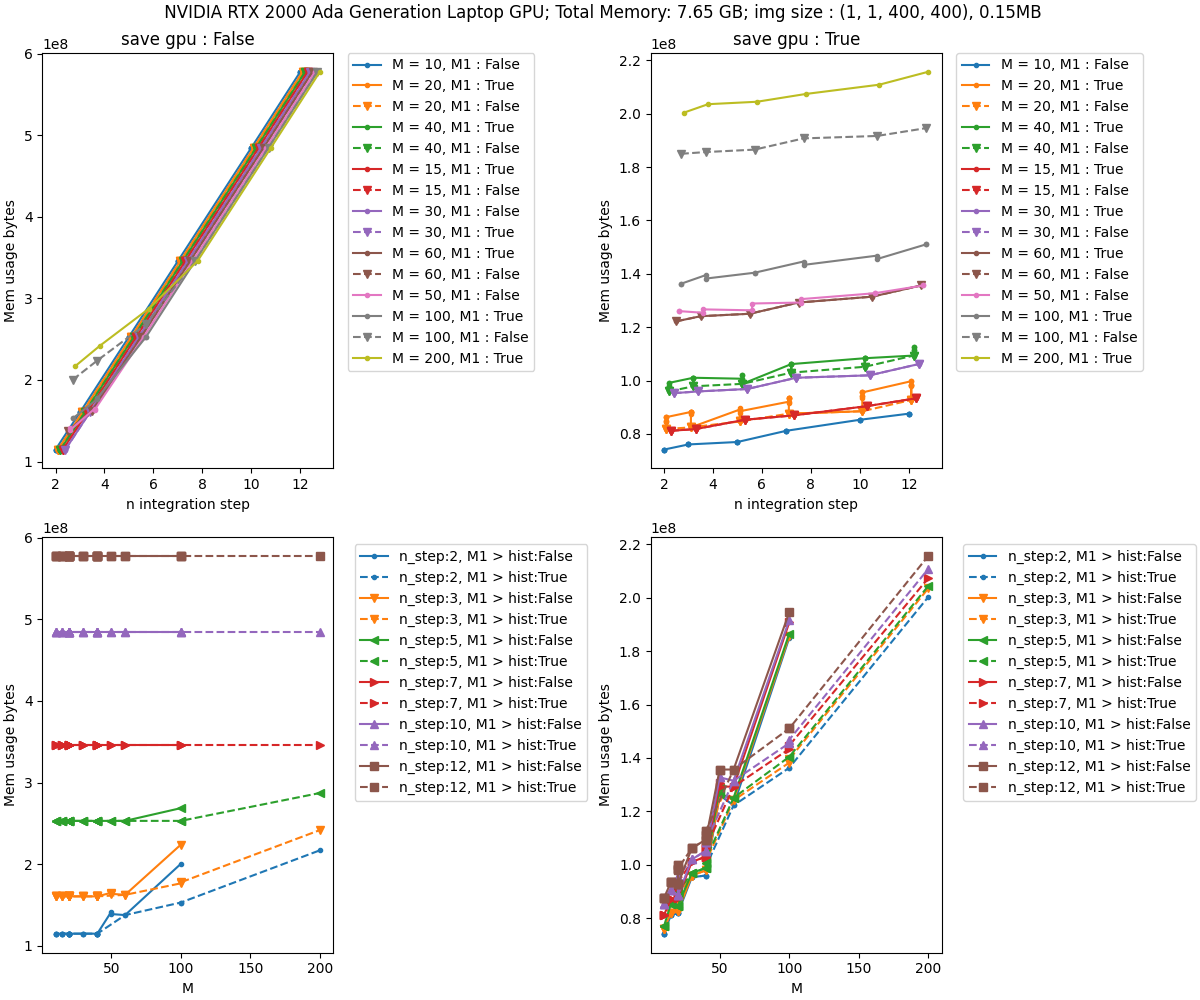

The data file committed next to this chart (first rows):
img shape, image mem size, save gpu, n_iter, n_step, lbfgs_history_size, lbfgs_max_iter, memory allocated, memory reserved, exec time sec
(1, 1, 200, 200), 160256, True, 1, 2, 10, 5, 13372416, 29360128, 1.232
(1, 1, 200, 200), 160256, True, 1, 2, 10, 10, 13372416, 29360128, 0.839
(1, 1, 200, 200), 160256, True, 1, 2, 10, 20, 13372416, 29360128, 0.9392
(1, 1, 200, 200), 160256, True, 1, 2, 20, 5, 13372416, 29360128, 1.048
(1, 1, 200, 200), 160256, True, 1, 2, 20, 10, 13372416, 29360128, 0.8925
(1, 1, 200, 200), 160256, True, 1, 2, 20, 20, 13372416, 29360128, 0.8674
(1, 1, 200, 200), 160256, True, 1, 2, 50, 5, 13372416, 29360128, 0.9485
(1, 1, 200, 200), 160256, True, 1, 2, 50, 10, 13372416, 29360128, 0.9534
(1, 1, 200, 200), 160256, True, 1, 2, 50, 20, 13372416, 29360128, 0.8834
(1, 1, 200, 200), 160256, True, 1, 2, 100, 5, 13372416, 29360128, 1
(1, 1, 200, 200), 160256, True, 1, 2, 100, 10, 13372416, 29360128, 0.8518
(1, 1, 200, 200), 160256, True, 1, 2, 100, 20, 13372416, 29360128, 0.8895
(1, 1, 200, 200), 160256, True, 1, 3, 10, 5, 13692928, 29360128, 1.012
(1, 1, 200, 200), 160256, True, 1, 3, 10, 10, 13692928, 29360128, 0.929
(1, 1, 200, 200), 160256, True, 1, 3, 10, 20, 13692928, 29360128, 1.012
(1, 1, 200, 200), 160256, True, 1, 3, 20, 5, 13692928, 29360128, 0.9919
(1, 1, 200, 200), 160256, True, 1, 3, 20, 10, 13692928, 29360128, 0.9995
(1, 1, 200, 200), 160256, True, 1, 3, 20, 20, 13692928, 29360128, 0.9675
(1, 1, 200, 200), 160256, True, 1, 3, 50, 5, 13692928, 29360128, 0.9288
(1, 1, 200, 200), 160256, True, 1, 3, 50, 10, 13692928, 29360128, 0.7952
(1, 1, 200, 200), 160256, True, 1, 3, 50, 20, 13692928, 29360128, 0.9875
(1, 1, 200, 200), 160256, True, 1, 3, 100, 5, 13692928, 29360128, 0.8493
(1, 1, 200, 200), 160256, True, 1, 3, 100, 10, 13692928, 29360128, 0.9924
(1, 1, 200, 200), 160256, True, 1, 3, 100, 20, 13692928, 29360128, 1.007
(1, 1, 200, 200), 160256, True, 1, 5, 10, 5, 14333952, 29360128, 0.976
(1, 1, 200, 200), 160256, True, 1, 5, 10, 10, 14333952, 29360128, 0.9576
(1, 1, 200, 200), 160256, True, 1, 5, 10, 20, 14333952, 29360128, 0.9277
(1, 1, 200, 200), 160256, True, 1, 5, 20, 5, 14333952, 29360128, 0.9965
(1, 1, 200, 200), 160256, True, 1, 5, 20, 10, 14333952, 29360128, 0.8495
(1, 1, 200, 200), 160256, True, 1, 5, 20, 20, 14333952, 29360128, 0.9678
(1, 1, 200, 200), 160256, True, 1, 5, 50, 5, 14333952, 29360128, 0.9307
(1, 1, 200, 200), 160256, True, 1, 5, 50, 10, 14333952, 29360128, 0.8999
(1, 1, 200, 200), 160256, True, 1, 5, 50, 20, 14333952, 29360128, 1.018
(1, 1, 200, 200), 160256, True, 1, 5, 100, 5, 14333952, 29360128, 0.8346
(1, 1, 200, 200), 160256, True, 1, 5, 100, 10, 14333952, 29360128, 0.9693
(1, 1, 200, 200), 160256, True, 1, 5, 100, 20, 14333952, 29360128, 0.9679
(1, 1, 200, 200), 160256, True, 1, 7, 10, 5, 14974976, 29360128, 1.042
(1, 1, 200, 200), 160256, True, 1, 7, 10, 10, 14974976, 29360128, 1.009
(1, 1, 200, 200), 160256, True, 1, 7, 10, 20, 14974976, 29360128, 1.125
(1, 1, 200, 200), 160256, True, 1, 7, 20, 5, 14974976, 29360128, 0.8263
(1, 1, 200, 200), 160256, True, 1, 7, 20, 10, 14974976, 29360128, 0.9766
(1, 1, 200, 200), 160256, True, 1, 7, 20, 20, 14974976, 29360128, 0.9278
(1, 1, 200, 200), 160256, True, 1, 7, 50, 5, 14974976, 29360128, 1.001
(1, 1, 200, 200), 160256, True, 1, 7, 50, 10, 14974976, 29360128, 0.8342
(1, 1, 200, 200), 160256, True, 1, 7, 50, 20, 14974976, 29360128, 0.9492
(1, 1, 200, 200), 160256, True, 1, 7, 100, 5, 14974976, 29360128, 0.8373
(1, 1, 200, 200), 160256, True, 1, 7, 100, 10, 14974976, 29360128, 0.9421
(1, 1, 200, 200), 160256, True, 1, 7, 100, 20, 14974976, 29360128, 0.8187
(1, 1, 200, 200), 160256, True, 1, 10, 10, 5, 15936512, 31457280, 1.024
(1, 1, 200, 200), 160256, True, 1, 10, 10, 10, 15936512, 31457280, 0.997
(1, 1, 200, 200), 160256, True, 1, 10, 10, 20, 15936512, 31457280, 0.8549
(1, 1, 200, 200), 160256, True, 1, 10, 20, 5, 15936512, 31457280, 1
(1, 1, 200, 200), 160256, True, 1, 10, 20, 10, 15936512, 31457280, 0.866
(1, 1, 200, 200), 160256, True, 1, 10, 20, 20, 15936512, 31457280, 0.9198
(1, 1, 200, 200), 160256, True, 1, 10, 50, 5, 15936512, 31457280, 1.131
(1, 1, 200, 200), 160256, True, 1, 10, 50, 10, 15936512, 31457280, 0.867
(1, 1, 200, 200), 160256, True, 1, 10, 50, 20, 15936512, 31457280, 1.106
(1, 1, 200, 200), 160256, True, 1, 10, 100, 5, 15936512, 31457280, 1.142
(1, 1, 200, 200), 160256, True, 1, 10, 100, 10, 15936512, 31457280, 0.917
(1, 1, 200, 200), 160256, True, 1, 10, 100, 20, 15936512, 31457280, 1.025
... 1,668 more rows
